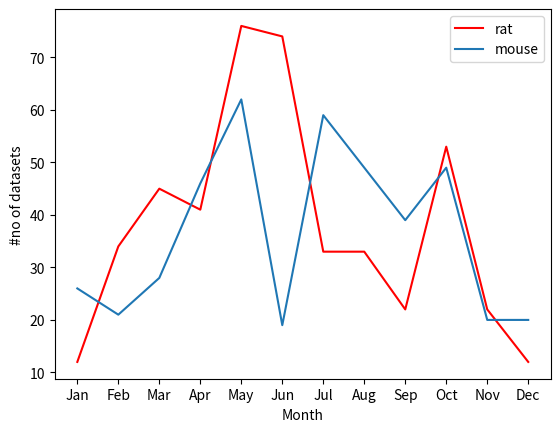
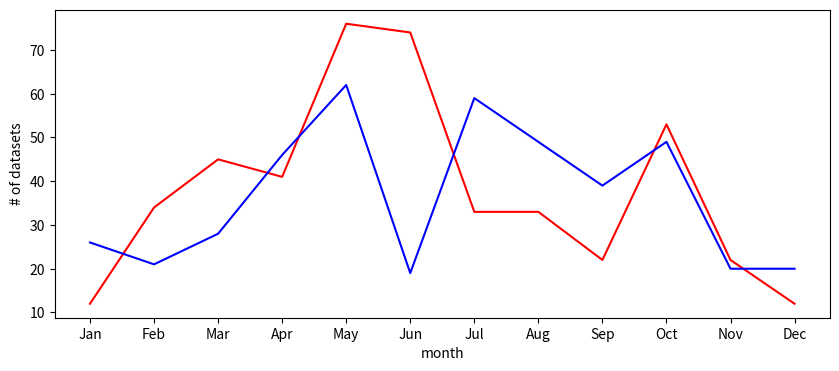
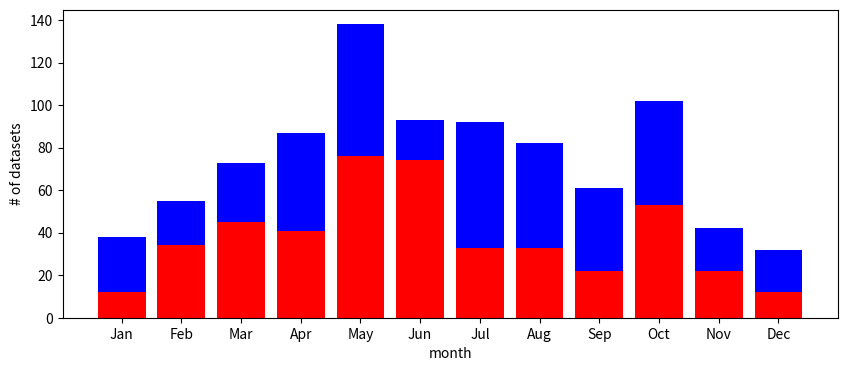
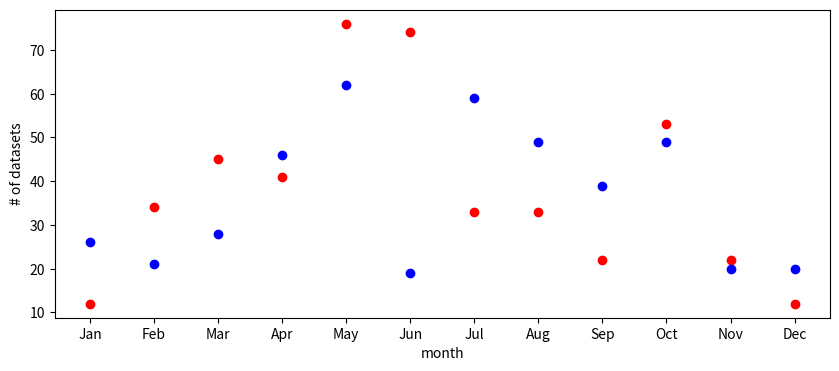

Write the Python code that produced these figures, in order.
#!/usr/bin/env python
# coding: utf-8

# Python club week 2. A list is a method for storing multiple values in a single variable. 

# In[74]:


mylist = ["A","B","C"]


# In[75]:


print(mylist)


# In[76]:


mylist[0]


# To get last element use -1, second last element is -2

# In[77]:


mylist[-1]


# In[78]:


myfruits = ["pineapple", 
            "apple", 
            "passionfruit", "mangoes"]


# In[79]:


for fruit in myfruits:
    print(fruit)


# In[80]:


for i in myfruits:
    print(i)
    print("-------")
print("finished")


# A for loop will run once for every item in the list. The indentation defines what belongs to the for loop. Lists have built in methods such as append, extend, etc. Different data types have different methods. 

# In[81]:


myfruits


# In[82]:


myfruits.append("orange")


# In[83]:


print(myfruits)


# In[84]:


set(myfruits)


# A set is a datatype that doesn't allow duplicates. 

# In[85]:


len(myfruits)


# In[86]:


mylist


# In[87]:


myfruits


# In[88]:


myfruits.extend(mylist)


# In[89]:


print(myfruits)


# In[90]:


biglist = []


# In[91]:


biglist.append(myfruits)


# In[92]:


print(biglist)


# In[93]:


biglist.extend(myfruits)


# In[94]:


print(biglist)


# Dictionaries uses curly braces. A JSON file is a dictionary. Define key:value pairs. Dictionaries are not indexed with numbers. They are indexed with keys. 

# In[95]:


mydictionary = {"a":1, "b":2, "c":3}


# In[96]:


mydictionary["b"]


# In[97]:


mydictionary.keys()


# In[98]:


list(mydictionary.keys())


# In[99]:


list(mydictionary.values())


# .values is a function. The arguments in a function are defined by (). keys() - this is a function that gives you everything. To use pd.DataFrame need lists. Libraries are collections of functions. 

# In[100]:


mydictionary = {"tracing_data":["Ulrike","Martin"],
                "dopamine_data":["Ingvild","Harry"],
                "alzheimer's data":["Maja","Sharon"],
                "thionine_data":["Camilla","Ingrid"]}


# In[101]:


mydictionary["dopamine_data"]


# In[102]:


import pandas as pd # pandas used for data science: work with dataframes.
import numpy as np # used to manipulate arrays

# apply the DataFrame function from the pd library to the mydictionary object
pd.DataFrame(mydictionary)


# Docstring = hover over the function and press shift tab. (fn lock and tab) 

# Docstring = shift tab. (fn lock and tab) 

# In[104]:


months = ["Jan", "Feb", "Mar", "Apr", "May", "Jun", "Jul", "Aug", "Sep", "Oct", "Nov", "Dec"]
rat = [12,34,45,41,76,74,33,33,22,53,22,12]


# In[109]:

# create an array
np.arange(start=0, stop=12) # a range (not arrange)


# In[116]:


mouse = np.random.randint(low=12,high=80,size=12) # generate a random list between 12 and 80 with 12 values. 
# This generates an array. An array can be 2 or 3 dimensional. 


# In[113]:


print(mouse)


# In[114]:


print(months)
print(rat)
print(mouse)


# In[120]:

# matplotlib.pyplot is the plotting library
import matplotlib.pyplot as plt


# In[119]:


#There are two ways for generating plots with matplotlib. One is quick and easy. They other makes professional plots. 
#First we will look at the simple way.


# In[141]:

# use the plot function to plot months versus rat
plt.plot(months,rat,label ="rat", color ="red") # plot is a line plot.
plt.plot(months,mouse,label = "mouse")
plt.legend()
plt.xlabel("Month")
plt.ylabel("#no of datasets")
plt.show() # display the plot. 


# In[140]:


#The more advanced plotting option gives more options. It also uses matplotlib.pyplot. The benefit of this figure interface is that we can adjust the figure size. 


# In[154]:


fig, ax = plt.subplots(figsize=(10,4)) # define the proportions of the plot. 
ax.plot(months,rat, label="rat", color="red")
ax.plot(months,mouse, label="mouse",color="blue")
ax.set_xlabel("month")
ax.set_ylabel("# of datasets")
plt.savefig("myplot.svg") # this produces a scalable vector. 
plt.show()


# In[156]:


fig, ax = plt.subplots(figsize=(10,4)) # define the proportions of the plot. 
ax.bar(months,rat, label="rat", color="red")
ax.bar(months,mouse, label="mouse",color="blue", bottom=rat)
ax.set_xlabel("month")
ax.set_ylabel("# of datasets")
plt.savefig("myplot.svg") # this produces a scalable vector. 
plt.show()

# https://matplotlib.org/stable/gallery/images_contours_and_fields/image_annotated_heatmap.html 
# In[157]:


fig, ax = plt.subplots(figsize=(10,4)) # define the proportions of the plot. 
ax.scatter(months,rat, label="rat", color="red")
ax.scatter(months,mouse, label="mouse",color="blue")
ax.set_xlabel("month")
ax.set_ylabel("# of datasets")
plt.savefig("myplot.svg") # this produces a scalable vector. 
plt.show()


# In[3]:


get_ipython().system('jupyter nbconvert --to python ')


# In[ ]:





# In[ ]:




